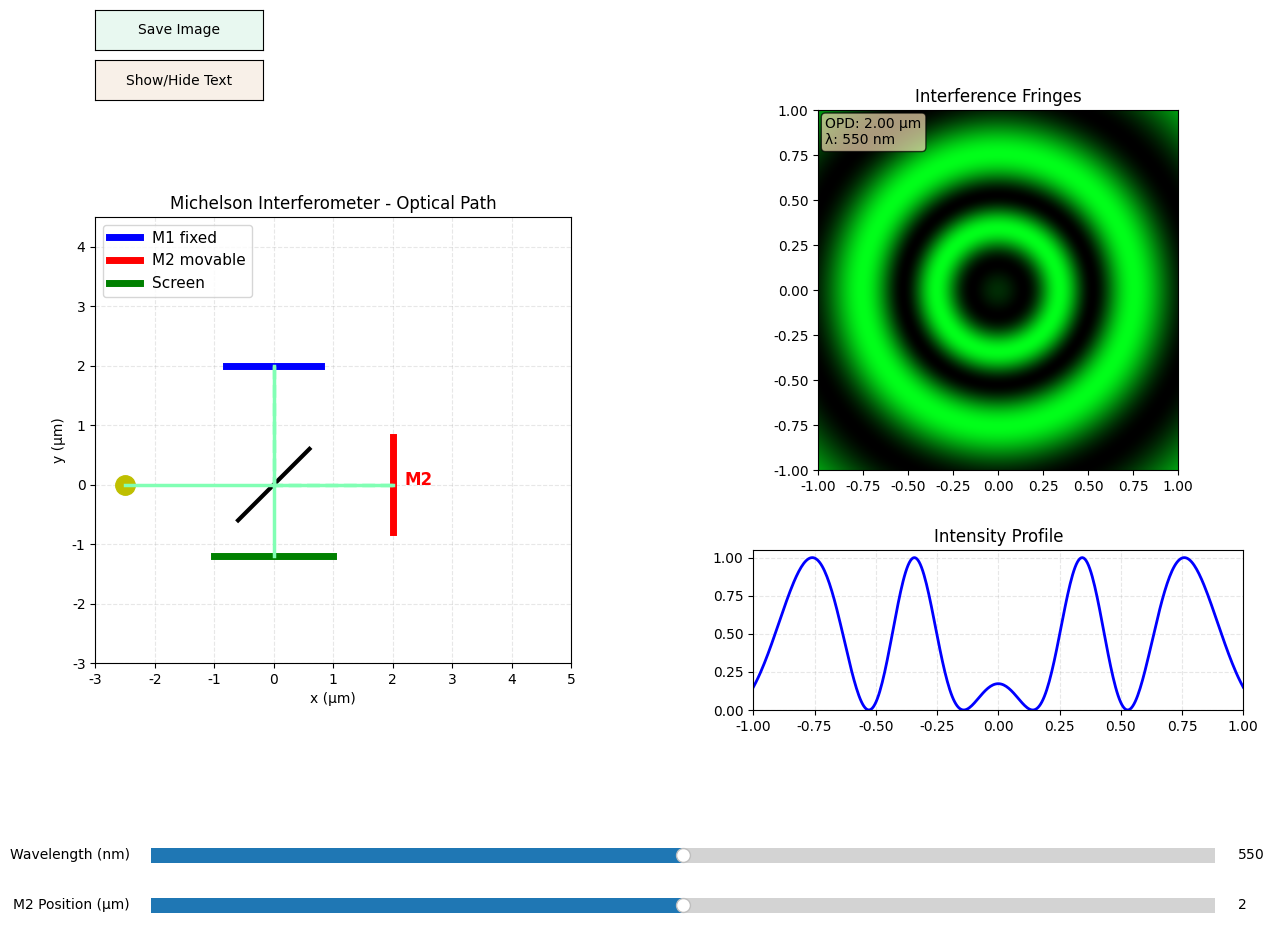

Generate this figure with matplotlib:
import numpy as np
import matplotlib.pyplot as plt
from matplotlib.widgets import Slider, Button
from matplotlib.colors import hsv_to_rgb
import os

# ==================== 全局设置 —— 修复中文方块问题 ====================
plt.rcParams['font.family'] = ['DejaVu Sans', 'SimHei', 'Microsoft YaHei', 'WenQuanYi Micro Hei']
plt.rcParams['axes.unicode_minus'] = False

# ==================== 物理参数 ====================
d1 = 1.0
wl_init = 550.0
d2_init = 2.0
d2_min = 0.0
d2_max = 4.0    # 动镜范围变小：0 ~ 4 μm
d2_step = 0.01

# ==================== 画布布局 ====================
fig = plt.figure(figsize=(14, 10))
fig.subplots_adjust(left=0.08, right=0.95, top=0.92, bottom=0.20, wspace=0.25)

# 保存图像按钮
ax_btn_save = fig.add_axes([0.08, 0.94, 0.12, 0.04])
btn_save = Button(ax_btn_save, 'Save Image', color='#e8f8f0')

# 新增：显示/隐藏文字按钮（放在保存按钮正下方）
ax_btn_toggle_text = fig.add_axes([0.08, 0.89, 0.12, 0.04])
btn_toggle_text = Button(ax_btn_toggle_text, 'Show/Hide Text', color='#f8f0e8')

# 光路图
ax_optics = fig.add_axes([0.08, 0.18, 0.34, 0.74])
ax_optics.set_xlim(-3.0, d2_max + 1.0)
ax_optics.set_ylim(-3.0, 4.5)
ax_optics.set_aspect('equal')
ax_optics.grid(True, linestyle='--', alpha=0.3)
ax_optics.set_title("Michelson Interferometer - Optical Path")
ax_optics.set_xlabel("x (μm)")
ax_optics.set_ylabel("y (μm)")

# 干涉条纹图
ax_fringes = fig.add_axes([0.55, 0.52, 0.35, 0.36])
ax_fringes.set_xlim(-1, 1)
ax_fringes.set_ylim(-1, 1)
ax_fringes.set_aspect('equal')
ax_fringes.set_title("Interference Fringes")

# 光强分布图
ax_intensity = fig.add_axes([0.55, 0.28, 0.35, 0.16])
ax_intensity.set_xlim(-1, 1)
ax_intensity.set_ylim(0, 1.05)
ax_intensity.set_title("Intensity Profile")
ax_intensity.grid(True, linestyle='--', alpha=0.3)

# ==================== 滑块 ====================
ax_slider_wl = fig.add_axes([0.12, 0.12, 0.76, 0.03])
ax_slider_d2 = fig.add_axes([0.12, 0.07, 0.76, 0.03])

slider_wl = Slider(ax_slider_wl, 'Wavelength (nm)', 400, 700, valinit=wl_init, valstep=1)
slider_d2 = Slider(ax_slider_d2, 'M2 Position (μm)', d2_min, d2_max, valinit=d2_init, valstep=d2_step)

# ==================== 元器件放大 ====================
# 分光镜（加大）
bs_line, = ax_optics.plot([-0.6, 0.6], [-0.6, 0.6], 'k-', lw=3)

# 固定镜 M1（加大、加粗）
m1_line, = ax_optics.plot([-0.8, 0.8], [2.0, 2.0], 'b-', lw=5, label='M1 fixed')

# 动镜 M2（加大、加粗）
m2_line, = ax_optics.plot([d2_init, d2_init], [-0.8, 0.8], 'r-', lw=5, label='M2 movable')
m2_label = ax_optics.text(d2_init + 0.2, 0, f'M2', color='red', fontsize=12, weight='bold')

# 屏幕（加大）
screen_line, = ax_optics.plot([-1.0, 1.0], [-1.2, -1.2], 'g-', lw=5, label='Screen')

# 光源点（加大）
ax_optics.plot(-2.5, 0, 'yo', markersize=14)

# 光线（加粗）
ray_source_bs, = ax_optics.plot([-2.5, 0], [0, 0], 'k-', lw=2.5)
ray_bs_m1_up, = ax_optics.plot([0, 0], [0, 2.0], 'k-', lw=2.5)
ray_m1_bs_down, = ax_optics.plot([0, 0], [2.0, 0], 'k--', lw=2.5)
ray_bs_m2_right, = ax_optics.plot([0, d2_init], [0, 0], 'k-', lw=2.5)
ray_m2_bs_left, = ax_optics.plot([d2_init, 0], [0, 0], 'k--', lw=2.5)
ray_screen, = ax_optics.plot([0, 0], [0, -1.2], 'm-', lw=2.5)

ax_optics.legend(loc='upper left', fontsize=11)

# ==================== 干涉计算 ====================
N = 400
x = np.linspace(-1, 1, N)
y = np.linspace(-1, 1, N)
X, Y = np.meshgrid(x, y)
R = np.sqrt(X**2 + Y**2)
f_lens = 0.5
cos_theta = 1 / np.sqrt(1 + (R / f_lens)**2)

def wavelength_to_rgb_vec(wl_nm, intensity):
    hue = 0.7 - 0.7 * (wl_nm - 400) / 300
    hue = np.clip(hue, 0.0, 0.7)
    hsv = np.stack([np.full_like(intensity, hue), np.ones_like(intensity), intensity], axis=-1)
    return hsv_to_rgb(hsv)

wl_um = wl_init / 1000
delta_init = 2 * (d2_init - d1)
phase_init = 2 * np.pi * delta_init * cos_theta / wl_um
I_init = 0.5 * (1 + np.cos(phase_init))
rgb_init = wavelength_to_rgb_vec(wl_init, I_init)
im = ax_fringes.imshow(rgb_init, extent=[-1, 1, -1, 1], origin='lower')

profile_init = 0.5 * (1 + np.cos(2 * np.pi * delta_init / wl_um / np.sqrt(1 + (x/f_lens)**2)))
line_profile, = ax_intensity.plot(x, profile_init, 'b-', lw=2)

info_text = ax_fringes.text(0.02, 0.98, '', transform=ax_fringes.transAxes,
                            verticalalignment='top', fontsize=10,
                            bbox=dict(boxstyle='round', facecolor='wheat', alpha=0.7))

# 文字显示状态标记
text_visible = True

# ==================== 保存图像函数 ====================
def save_interference_image(event):
    """保存当前的干涉条纹图像为PNG文件"""
    filename = f"干涉图像_{slider_wl.val:.0f}nm_{slider_d2.val:.2f}μm.png"
    extent = ax_fringes.get_window_extent().transformed(fig.dpi_scale_trans.inverted())
    fig.savefig(filename, bbox_inches=extent, dpi=300, facecolor='white')
    print(f"✅ 图像已保存：{filename}")

btn_save.on_clicked(save_interference_image)

# ==================== 显示/隐藏文字函数 ====================
def toggle_info_text(event):
    global text_visible
    text_visible = not text_visible
    info_text.set_visible(text_visible)
    fig.canvas.draw_idle()

btn_toggle_text.on_clicked(toggle_info_text)

# ==================== 更新函数 ====================
def update(val=None):
    wl = slider_wl.val
    d2 = slider_d2.val

    m2_line.set_data([d2, d2], [-0.8, 0.8])
    m2_label.set_x(d2 + 0.2)
    ray_bs_m2_right.set_data([0, d2], [0, 0])
    ray_m2_bs_left.set_data([d2, 0], [0, 0])

    norm = plt.Normalize(400, 700)
    color = plt.cm.rainbow(norm(wl))
    for line in [ray_source_bs, ray_bs_m1_up, ray_m1_bs_down, ray_bs_m2_right, ray_m2_bs_left, ray_screen]:
        line.set_color(color)

    wl_um = wl / 1000
    delta = 2 * (d2 - d1)
    phase = 2 * np.pi * delta * cos_theta / wl_um
    I = 0.5 * (1 + np.cos(phase))
    rgb = wavelength_to_rgb_vec(wl, I)
    im.set_data(rgb)

    profile = 0.5 * (1 + np.cos(2 * np.pi * delta / wl_um / np.sqrt(1 + (x/f_lens)**2)))
    line_profile.set_ydata(profile)

    info_text.set_text(f'OPD: {delta:.2f} μm\nλ: {wl:.0f} nm')

    fig.canvas.draw_idle()

slider_wl.on_changed(update)
slider_d2.on_changed(update)
update(None)
plt.show()
